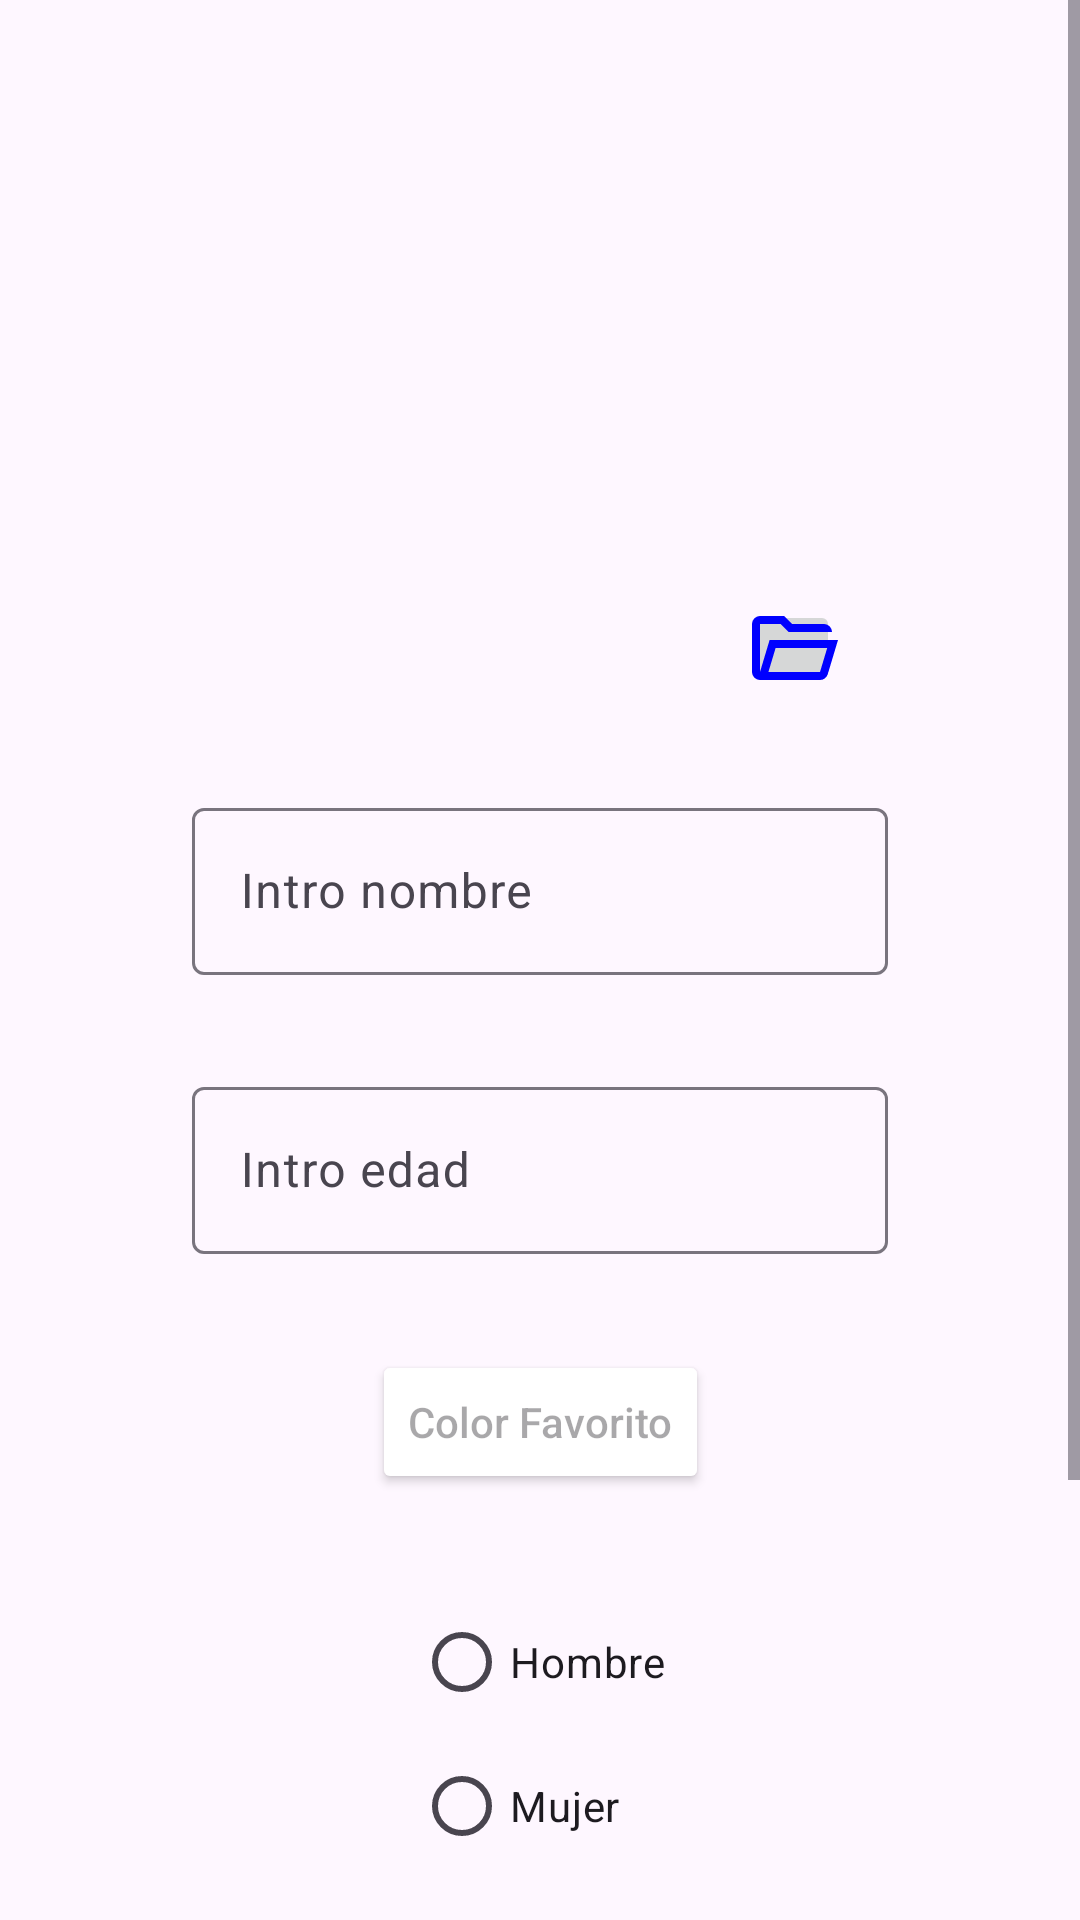

Write the Android layout XML for this screen, with the resource values it uses.
<!-- AndroidManifest.xml: application theme Theme.AppJAR -->
<!-- res/layout/activity_formulario.xml -->
<?xml version="1.0" encoding="utf-8"?>
<ScrollView
    xmlns:android="http://schemas.android.com/apk/res/android"
    xmlns:app="http://schemas.android.com/apk/res-auto"
    xmlns:tools="http://schemas.android.com/tools"
    android:id="@+id/main"
    android:layout_width="match_parent"
    android:layout_height="match_parent"
    tools:context=".FormularioActivity">
    <androidx.constraintlayout.widget.ConstraintLayout
        android:layout_width="match_parent"
        android:layout_height="match_parent">

        <FrameLayout
            android:id="@+id/marcoFoto"
            android:layout_width="200dp"
            android:layout_height="200dp"
            android:layout_marginTop="32dp"
            app:layout_constraintEnd_toEndOf="parent"
            app:layout_constraintStart_toStartOf="parent"
            app:layout_constraintTop_toTopOf="parent">

            <ImageView
                android:id="@+id/imagenFormulario"
                android:layout_width="200dp"
                android:layout_height="200dp"
                app:layout_constraintEnd_toEndOf="parent"
                app:layout_constraintStart_toStartOf="parent"
                app:layout_constraintTop_toTopOf="parent"
                app:srcCompat="@drawable/ic_launcher_background" />

            <ImageButton
                android:layout_gravity="bottom|right"
                android:id="@+id/imagenCargarFoto"
                android:layout_width="32dp"
                android:layout_height="32dp"
                app:srcCompat="@drawable/outline_folder_open_24" />


        </FrameLayout>


        <com.google.android.material.textfield.TextInputLayout
            android:id="@+id/tilnombre"
            android:layout_width="match_parent"
            android:layout_height="wrap_content"
            android:layout_marginTop="32dp"
            android:layout_marginStart="64dp"
            android:layout_marginEnd="64dp"
            app:layout_constraintEnd_toEndOf="parent"
            app:layout_constraintStart_toStartOf="parent"
            app:layout_constraintTop_toBottomOf="@+id/marcoFoto">

            <com.google.android.material.textfield.TextInputEditText
                android:id="@+id/editTextNombreFormulario"
                android:layout_gravity="center"
                android:hint="Intro nombre"
                android:layout_width="match_parent"
                android:layout_height="wrap_content" />

        </com.google.android.material.textfield.TextInputLayout>


        <com.google.android.material.textfield.TextInputLayout
            android:id="@+id/tiledad"
            android:layout_width="match_parent"
            android:layout_height="wrap_content"
            android:layout_marginTop="32dp"
            android:layout_marginStart="64dp"
            android:layout_marginEnd="64dp"
            app:layout_constraintEnd_toEndOf="parent"
            app:layout_constraintStart_toStartOf="parent"
            app:layout_constraintTop_toBottomOf="@+id/tilnombre">

            <com.google.android.material.textfield.TextInputEditText
                android:id="@+id/editTextEdadFormulario"
                android:layout_gravity="center"
                android:hint="Intro edad"
                android:inputType="number"
                android:layout_width="match_parent"
                android:layout_height="wrap_content" />

        </com.google.android.material.textfield.TextInputLayout>

        
        <Button
            android:onClick="seleccionarColorFavorito"
            android:id="@+id/colorFavorito"
            android:layout_width="wrap_content"
            android:layout_height="wrap_content"
            android:layout_marginTop="32dp"
            android:hint="Color Favorito"
            android:backgroundTint="@color/white"
            app:layout_constraintEnd_toEndOf="parent"
            app:layout_constraintStart_toStartOf="parent"
            app:layout_constraintTop_toBottomOf="@+id/tiledad" />

        <RadioGroup
            android:id="@+id/radioGroup"
            android:layout_width="wrap_content"
            android:layout_height="wrap_content"
            android:layout_marginTop="32dp"
            app:layout_constraintEnd_toEndOf="parent"
            app:layout_constraintStart_toStartOf="parent"
            app:layout_constraintTop_toBottomOf="@+id/colorFavorito">

            <RadioButton
                android:id="@+id/radioButtonHombre"
                android:layout_width="wrap_content"
                android:layout_height="wrap_content"
                android:text="Hombre" />

            <RadioButton
                android:id="@+id/radioButtonMujer"
                android:layout_width="wrap_content"
                android:layout_height="wrap_content"
                android:text="Mujer" />

        </RadioGroup>

        <CheckBox
            android:id="@+id/checkBox"
            android:layout_width="wrap_content"
            android:layout_height="wrap_content"
            android:layout_marginTop="32dp"
            android:text="Soy mayor de edad"
            app:layout_constraintEnd_toEndOf="parent"
            app:layout_constraintStart_toStartOf="parent"
            app:layout_constraintTop_toBottomOf="@+id/radioGroup" />

        <Button
            android:id="@+id/button5"
            android:layout_width="wrap_content"
            android:layout_height="wrap_content"
            android:layout_marginTop="24dp"
            android:onClick="mostrarInfoFormulario"
            android:text="GUARDAR"
            app:layout_constraintEnd_toEndOf="parent"
            app:layout_constraintStart_toStartOf="parent"
            app:layout_constraintTop_toBottomOf="@+id/checkBox" />

        <Button
            android:id="@+id/button2"
            android:layout_width="wrap_content"
            android:layout_height="wrap_content"
            android:layout_marginTop="4dp"
            android:onClick="borrarUsuarioPrefs"
            android:text="BORRAR"
            app:layout_constraintEnd_toEndOf="parent"
            app:layout_constraintStart_toStartOf="parent"
            app:layout_constraintTop_toBottomOf="@+id/button5" />
    </androidx.constraintlayout.widget.ConstraintLayout>
</ScrollView>
<!-- resources referenced by this layout -->
<resources>
  <color name="white">#FFFFFFFF</color>
  <!-- drawable outline_folder_open_24 (drawable) -->
  <vector xmlns:android="http://schemas.android.com/apk/res/android" android:height="32dp" android:tint="#0000FF" android:viewportHeight="960" android:viewportWidth="960" android:width="32dp">
        
      <path android:fillColor="@android:color/holo_blue_dark" android:pathData="M160,800Q127,800 103.5,776.5Q80,753 80,720L80,240Q80,207 103.5,183.5Q127,160 160,160L400,160L480,240L800,240Q833,240 856.5,263.5Q880,287 880,320L447,320L367,240L160,240Q160,240 160,240Q160,240 160,240L160,720Q160,720 160,720Q160,720 160,720L256,400L940,400L837,743Q829,769 807.5,784.5Q786,800 760,800L160,800ZM244,720L760,720L832,480L316,480L244,720ZM244,720L316,480L316,480L244,720ZM160,320L160,240Q160,240 160,240Q160,240 160,240L160,240L160,320Z"/>
      
  </vector>
  <style name="Theme.AppJAR" parent="Base.Theme.AppJAR" />
  <style name="Base.Theme.AppJAR" parent="Theme.Material3.DayNight">
          
          <item name="colorPrimary">@color/miazul</item>
          
      </style>
  <color name="miazul">#0033cc</color>
</resources>
